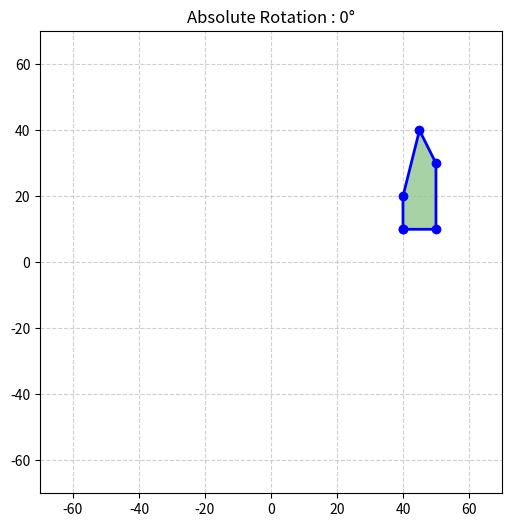

Python code for this plot:
import numpy as np
import matplotlib.pyplot as plt
from matplotlib.animation import FuncAnimation

# 1. HUT SHAPE (CLOSED POLYGON)
points = np.array([
    [40, 10],
    [50, 10],
    [50, 30],
    [45, 40],
    [40, 20],
    [40, 10]
])

# 2. FIGURE SETUP
fig, ax = plt.subplots(figsize=(6, 6))
ax.set_xlim(-70, 70)
ax.set_ylim(-70, 70)
ax.set_aspect('equal')
ax.grid(True, linestyle='--', alpha=0.6)

line, = ax.plot([], [], 'b-o', linewidth=2)
fill = ax.fill([], [], color='green', alpha=0.35)[0]

# 3. ANIMATION UPDATE FUNCTION
def update(angle):
    rad = np.radians(angle)

    # Rotation matrix (same math, cleaner)
    R = np.array([
        [np.cos(rad), -np.sin(rad)],
        [np.sin(rad),  np.cos(rad)]
    ])

    rotated = points @ R.T

    line.set_data(rotated[:, 0], rotated[:, 1])
    fill.set_xy(rotated)

    ax.set_title(f"Absolute Rotation : {angle}°", fontsize=12)
    return line, fill

# 4. ANIMATION
ani = FuncAnimation(
    fig,
    update,
    frames=np.arange(0, 360, 5),
    interval=50,
    blit=True
)

plt.show()
